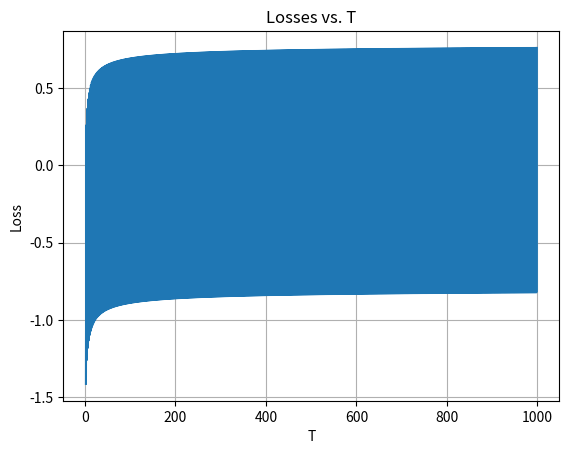

Source code (Python):
import math
import matplotlib.pyplot as plt

x = 0
losses = [0]  # Store losses in a separate list
z = -0.5
T_values = list(range(2, 1000)) 
T_= 1000 # Create a list of T values from 2 to 256
best = [0]

for T in T_values:
    if T % 2 == 0:
        z = 1
    else:
        z = -1
    x = x - (2 / math.sqrt(T)) * z
    losses.append(x * z)

# Plot the losses with respect to T
plt.plot(T_values, losses[1:])  # Start from the second element to match the R code
plt.xlabel('T')
plt.ylabel('Loss')
plt.title('Losses vs. T')
plt.grid(True)
plt.show()
